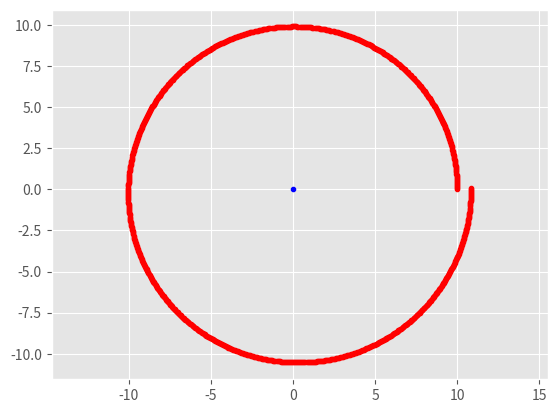

Source code (Python):
import numpy as np
import matplotlib.pyplot as plt
from numpy import linalg as la



class Star:
    def __init__(self, name, init_pos, init_vel, mass):
        self.name = name
        self.p = init_pos
        self.v = init_vel
        self.m = mass


class Simulation:
    def __init__(self, stars, t, dt):
        self.g_const = 6.672e-11  # Nm^2 / kg^2

        self.names = np.array([s.name for s in stars], dtype=str)
        self.pos = np.array([s.p for s in stars], dtype=np.float64)
        self.vel = np.array([s.v for s in stars], dtype=np.float64)
        self.mass = np.array([s.m for s in stars], dtype=np.float64)

        self.time_length = t
        self.time_step = dt
        self.time_range = int(np.floor(t / dt))

        self.result_pos = []
        self.result_vel = []


def rk4(pos_0, vel_0, M_1, M_2, t_l, dt, G):
    mu = G*(M_1 + M_2)
    pos_list = [pos_0]
    vel_list = [vel_0]

    t_tmp = 0
    while t_tmp <= t_l:
        r_3 = la.norm(pos_list[-1])**3

        v1 = vel_list[-1]
        a1 = -mu * pos_list[-1] / r_3

        v2 = v1 + dt*0.5*v1
        a2 = a1 + dt*0.5*a1

        v3 = v1 + dt*0.5*v2
        a3 = a1 + dt*0.5*a2

        v4 = v1 + dt*v3
        a4 = a1 + dt*a3

        tmp_next_pos = pos_list[-1] + dt*(v1 + 2*v2 + 2*v3 + v4) / 6
        tmp_next_vel = vel_list[-1] + dt * (a1 + 2 * a2 + 2 * a3 + a4) / 6

        pos_list.append(tmp_next_pos)
        vel_list.append(tmp_next_vel)

        t_tmp += dt

    return pos_list, vel_list


if __name__ == "__main__":
    # sec_in_day = 24 * 3600.0
    # t = 365.0 * sec_in_day
    # dt = 10.0 * sec_in_day

    G = 6.67
    M1_mass = 100
    M2_mass = 2
    R = 10


    # t_length = 5000
    # dt = 0.01

    M2_v_0 = np.sqrt(G*M1_mass / R)


    M_1 = Star("M1", np.array([0.0, 0.0, 0.0]), np.array([0.0, 0.0, 0.0]), M1_mass)
    M_2 = Star("M2", np.array([R, 0.0, 0.0]), np.array([0.0, M2_v_0, 0.0]), M2_mass)



    t_length = (5/2)*np.pi

    dt = t_length / 1000

    r_vec = M_2.p - M_1.p
    v_vec = M_2.v - M_1.v

    test_pos, test_vel = rk4(r_vec, v_vec, M_1.m, M_2.m, t_length, dt, G)

    plt.style.use('ggplot')
    for i in test_pos:
        plt.plot(i[0], i[1], "r.")

    plt.plot(0.0, 0.0, "b.")
    plt.axis("equal")
    plt.show()

    print(len(test_pos))






